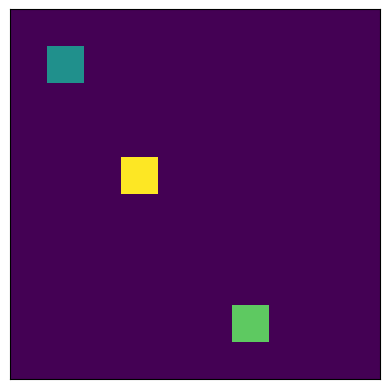

Recreate this plot in Python.
# Environments for the experiments

import numpy as np
import matplotlib.pyplot as plt
from copy import deepcopy
import math

# Base Env class for subclassing to define the environment interface
class BaseEnv(object):
  def __init__(self):
    pass

  def init(self):
    pass

  def reset(self):
    pass

  def step(self):
    pass

  def state_dim(self):
    pass

  def find_idx(self):
    pass

  def termination_condition(self):
    pass

  def action_space(self):
    pass

class SeaSaltExperiment(BaseEnv):
  def __init__(self, step_threshold=10):
    self.state = np.zeros(2)
    # random initial start with salt
    self.state[0] = 1
    self.done = False
    self.steps = 0
    self.step_threshold = step_threshold
    self.name = "salt_env"

  def init(self):
    self.done = False
    return self.state

  def reset(self):
    self.state = np.zeros(2)
    self.state[0] = 1
    self.steps = 0
    self.done = False
    return self.state

  def state_dim(self):
    return len(self.state)

  def action_space(self):
    return [0,1]

  def find_idx(self,state):
    if state[0] == 1:
      return 0
    elif state[1] == 1:
      return 1
    else:
      raise ValueError("Invalid state")

  def step(self, a,simulated=False):
    state = np.zeros(2)
    state[a] = 1
    if not simulated:
      self.state = deepcopy(state)
      self.steps +=1
    return state

  def termination_condition(self,s):
    if self.steps >= self.step_threshold:
      self.done = True
    return self.done


# Two step task environment for Experiment 2
class TwoStepTaskEnv(BaseEnv):
  def __init__(self):
    self.state = np.zeros(5)
    self.state[0] = 1
    # setup transition matrices
    self.transition_matrix_left = np.zeros((5,5))
    self.transition_matrix_left[0,1] = 1
    self.transition_matrix_left[1,2] = 1
    self.transition_matrix_left[2,2] = 1
    self.transition_matrix_left[3,1] = 1
    self.transition_matrix_left[4,3] = 1
    #print(self.transition_matrix_left)
    self.transition_matrix_right = np.zeros((5,5))
    self.transition_matrix_right[0,3] = 1
    self.transition_matrix_right[1,3] = 1
    self.transition_matrix_right[2,1] = 1
    self.transition_matrix_right[3,4] = 1
    self.transition_matrix_right[4,4] = 1
    #print(self.transition_matrix_right)
    self.T_matrix = [self.transition_matrix_left.T, self.transition_matrix_right.T]
    self.done = False
    self.name = "two_step"

  def init(self):
    return self.state

  def reset(self):
    self.state = np.zeros(5)
    self.state[0] = 1
    self.done = False
    return self.state

  def state_dim(self):
    return len(self.state)

  def find_idx(self,vec):
    for (i, el) in enumerate(vec):
      if el == 1:
        return i

  def step(self, a,simulated=False):
    state = np.dot(self.T_matrix[a], self.state)
    if not simulated:
      self.state = deepcopy(state)
    return state

  def termination_condition(self, state):
    s_idx = self.find_idx(state)
    if s_idx == 2 or s_idx == 4:
        #print("CONDITION TRIGGERED")
        self.done = True
        return True

  def action_space(self):
    return [0,1]

class RoomEnv(BaseEnv):
  def __init__(self, room_size=6, p1=[1,2], p2=[4,4], p3 = [5,1], start_position=None, random_goal_positions = False):
    self.room_size = room_size
    if random_goal_positions:
      p1, p2, p3 = self.create_random_goal_positions()
      print("p1: ", p1)
      print("p2: ", p2)
      print("p3: ", p3)
    self.p1 = p1
    self.p2 = p2
    self.p3 = p2
    self.state = np.zeros((room_size, room_size))
    self.state[p1[0], p1[1]] = 2
    self.state[p2[0], p2[1]] = 3
    self.state[p3[0], p3[1]] = 4
    self.done = False
    self.position = self.get_start_position(start_position)
    self.p1_touched = False
    self.p2_touched = False
    self.p3_touched = False
    self.p1_rewarded = False
    self.p2_rewarded = False
    self.p3_rewarded = False
    self.name = "room"
    
  def generate_random_goal_positions(self):
    p1x = int(np.random.uniform(0, self.room_size))
    p2x = int(np.random.uniform(0, self.room_size))
    p3x = int(np.random.uniform(0, self.room_size))
    p1y = int(np.random.uniform(0, self.room_size))
    p2y = int(np.random.uniform(0, self.room_size))
    p3y = int(np.random.uniform(0, self.room_size))
    return p1x, p2x, p3x, p1y, p2y, p3y
  
  def verify_random_goal_positions(self,p1x, p1y, p2x, p2y, p3x, p3y):
    if (p1x - p2x)**2 <= 1 or (p1x - p3x)**2 <= 1 or (p1y - p2y)**2 <=1 or (p1y - p3y)**2 <=1:
      return False 
    if (p2x - p1x)**2 <= 1 or (p2x - p3x)**2 <= 1 or (p2y - p1y)**2 <=1 or (p2y - p3y)**2 <=1:
        return False 
    return True
  
  def create_random_goal_positions(self):
    p1x, p2x, p3x, p1y, p2y, p3y = self.generate_random_goal_positions()
    while not self.verify_random_goal_positions(p1x, p2x, p3x, p1y, p2y,p3y):
      p1x, p2x, p3x, p1y, p2y, p3y = self.generate_random_goal_positions()
    p1 = [p1x, p1y]
    p2 = [p2x, p2y]
    p3 = [p3x, p3y]
    return p1, p2, p3
  
  def visualize_env(self):
    plt.imshow(self.state)
    plt.xticks([])
    plt.yticks([])
    plt.show()  


  def get_start_position(self, start_position):
    if start_position is None:
      self.position = [np.random.randint(0,self.room_size), np.random.randint(0, self.room_size)]
      while self.state[self.position[0], self.position[1]] != 0:
        self.position = [np.random.randint(0,self.room_size), np.random.randint(0, self.room_size)]
    else:
      self.position = start_position
    return self.position

  def init(self):
    return self.position

  def state_dim(self):
    return self.room_size**2

  def check_points(self, pos):
    x,y = pos
    if self.state[x,y] ==2:
      self.p1_touched = True
    if self.state[x,y] == 3:
      self.p2_touched = True
    if self.state[x,y] == 4:
      self.p3_touched = True

  def reset(self,start_position=None):
    #print("ENV RESETTING")
    self.position = self.get_start_position(start_position)
    self.done = False
    self.p1_touched = False
    self.p2_touched = False
    self.p3_touched = False
    self.p1_rewarded = False
    self.p2_rewarded = False
    self.p3_rewarded = False
    return self.position

  def step(self, a, simulated=False):
    xpos,ypos = self.position
    if a !=0 and a != 1 and a != 2 and a != 3:
      raise ValueError("a must be 0,1,2,3") # catch if there is a bug here
    if a == 0:
      if xpos <= 0:
        xpos = 0
      else:
        xpos -= 1
    if a == 1:
      if xpos >= self.room_size-1:
        xpos = self.room_size -1
      else:
        xpos += 1

    if a == 2:
      if ypos <= 0:
        ypos = 0
      else:
        ypos -=1
    if a ==3:
      if ypos >= self.room_size - 1:
        ypos = self.room_size -1
      else:
        ypos += 1
    position = [xpos, ypos]
    if self.state[xpos, ypos] != 0:
      self.check_points(position) # note the flags
    if not simulated:
      self.position = deepcopy(position)
    return position

  def find_idx(self, pos):
    x,y = pos
    return (x * self.room_size) + y
  
  def invert_idx(self, idx):
    x,y = divmod(idx,  self.room_size)
    pos = [x,y]
    return pos

  def termination_condition(self, pos):
    # i.e. bumped into one of the endpoints
    if self.state[pos[0], pos[1]] != 0:
      self.done = True
      return True

  def all_points_termination_condition(self, pos):
    if self.p1_touched and self.p2_touched and self.p3_touched:
      self.done = True
      return True

  def action_space(self):
    return [0,1,2,3]

if __name__ == '__main__':
  print("RUNNING")
  room_env = RoomEnv(room_size=10, random_goal_positions = True)
  room_env.visualize_env()